Run: headless pygame with SDL's dummy video driver; simulated clock (each Clock.tick advances the game by its frame time, no real sleeping); random seed 0; keys injected as events and as key.get_pressed() state; no mouse input.
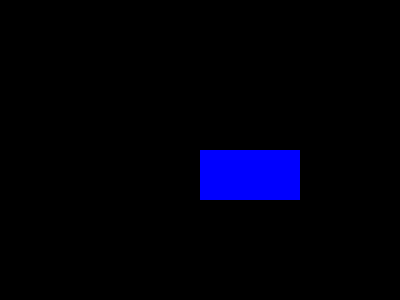
Frame 1 of 4 · flips 1–60 · no input
Frame 2 of 4 · flips 61–180 · tapped SPACE, RETURN · held RIGHT (→), D · screen unchanged from frame 1, image omitted
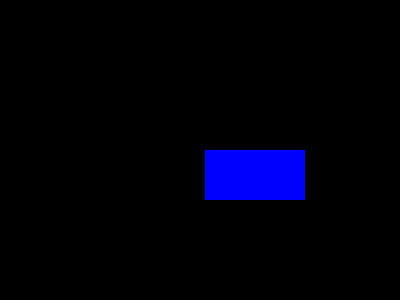
Frame 3 of 4 · flips 181–300 · held DOWN (↓), S
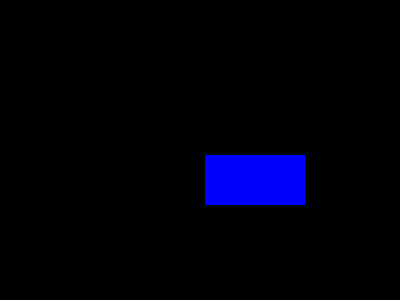
Frame 4 of 4 · flips 301–420 · held LEFT (←), A, UP (↑), W

The pygame program that drew these frames:

import sys
import pygame
from pygame.locals import *

pygame.init()
screen = pygame.display.set_mode((400, 300))
pygame.display.set_caption('Hello PyGame')

FpsClock = pygame.time.Clock()

BLACK = (0,  0,  0)
BLUE = (0, 0, 255)

pos_x = 200
pos_y = 150

while True:
    for event in pygame.event.get():
        if event.type == QUIT:
            pygame.quit()
            sys.exit()
        elif event.type == KEYUP:
            if event.key == K_LEFT:
                pos_x -= 5
            elif event.key == K_RIGHT:
                pos_x += 5
            elif event.key == K_UP:
                pos_y -= 5
            elif event.key == K_DOWN:
                pos_y += 5

    screen.fill(BLACK)
    pygame.draw.rect(screen, BLUE, Rect(pos_x, pos_y, 100, 50))

    pygame.display.update()
    FpsClock.tick(30)
